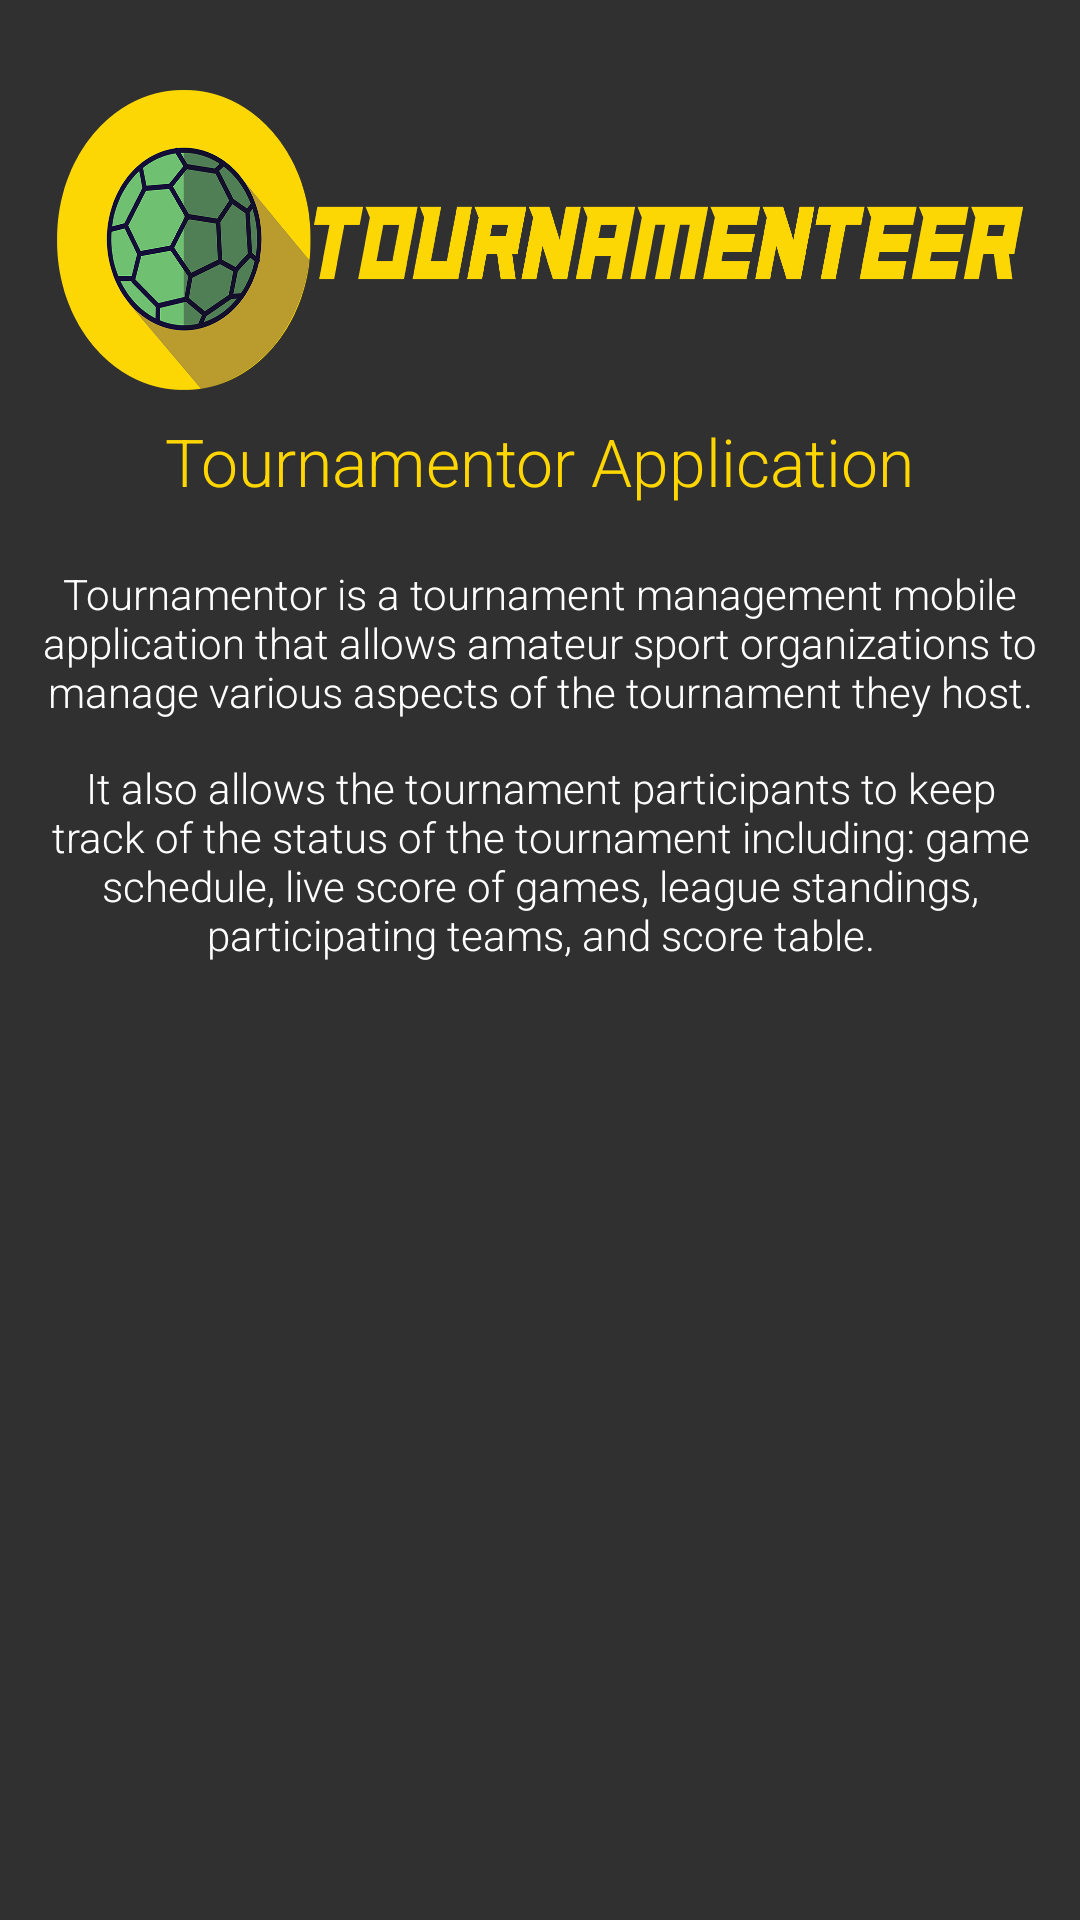

The Android layout XML behind this screen, and the referenced resources:
<!-- AndroidManifest.xml: application theme TournamentorTheme -->
<!-- res/layout/dialog_about_info.xml -->
<?xml version="1.0" encoding="utf-8"?>
<RelativeLayout xmlns:android="http://schemas.android.com/apk/res/android"
    xmlns:app="http://schemas.android.com/apk/res-auto"
    android:layout_width="match_parent" android:layout_height="match_parent">

    <ImageView
        android:id="@+id/imageView2"
        android:layout_width="wrap_content"
        android:layout_height="100dp"
        android:layout_alignParentEnd="true"
        android:layout_alignParentLeft="true"
        android:layout_alignParentRight="true"
        android:layout_alignParentStart="true"
        android:scaleType="centerInside"
        android:layout_marginTop="30dp"
        app:srcCompat="@drawable/tournamenteer_logo_h" />

    <TextView
        android:id="@+id/add_team_dialog_header"
        android:layout_width="wrap_content"
        android:layout_height="wrap_content"
        android:layout_marginTop="109dp"
        android:text="Tournamentor Application"
        android:textColor="@color/secondaryColor"
        android:textAppearance="@style/TextAppearance.AppCompat.Large"
        android:layout_alignTop="@+id/imageView2"
        android:layout_centerHorizontal="true" />

    <TextView
        android:id="@+id/intro1"
        android:layout_width="350dp"
        android:layout_height="wrap_content"
        android:layout_below="@+id/intro2"
        android:layout_centerHorizontal="true"
        android:layout_marginTop="13dp"
        android:layout_marginBottom="60dp"
        android:gravity="center"
        android:text="It also allows the tournament participants to keep track of the status of the tournament including: game schedule, live score of games, league standings, participating teams, and score table."
        android:textAppearance="@style/TextAppearance.AppCompat.Body2" />

    <TextView
        android:id="@+id/intro2"
        android:layout_width="350dp"
        android:layout_height="wrap_content"
        android:layout_below="@+id/add_team_dialog_header"
        android:layout_centerHorizontal="true"
        android:layout_marginTop="20dp"
        android:gravity="center"
        android:text="Tournamentor is a tournament management mobile application that allows amateur sport organizations to manage various aspects of the tournament they host."
        android:textAppearance="@style/TextAppearance.AppCompat.Body2" />
</RelativeLayout>
<!-- resources referenced by this layout -->
<resources>
  <color name="secondaryColor">#ffd600</color>
  <!-- drawable tournamenteer_logo_h: png bitmap (drawable-hdpi, 113290 bytes) -->
  <style name="TournamentorTheme" parent="Theme.AppCompat.NoActionBar">
          <item name="colorAccent">@android:color/holo_orange_dark</item>
          <item name="android:fontFamily">sans-serif-light</item>
      </style>
</resources>
